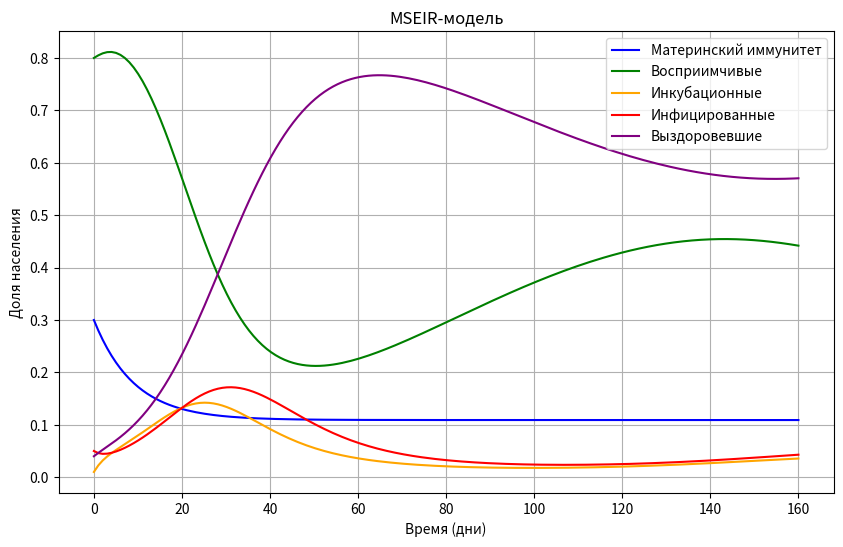

Here is the Python script that generated this plot:
import numpy as np
from scipy.integrate import odeint
import matplotlib.pyplot as plt

# Функция для вычисления правых частей уравнений системы MSEIR
def mseir_model(y, t, mu, delta, beta, sigma, gamma):
    M, S, E, I, R = y
    N = M + S + E + I + R  # Общее население

    # Дифференциальные уравнения
    dMdt = mu * N - delta * M - mu * M
    dSdt = delta * M - beta * S * I / N - mu * S
    dEdt = beta * S * I / N - sigma * E - mu * E
    dIdt = sigma * E - gamma * I - mu * I
    dRdt = gamma * I - mu * R

    return [dMdt, dSdt, dEdt, dIdt, dRdt]

# Параметры модели
mu = 0.01      # Естественная смертность (и рождаемость, если популяция стабильна)
delta = 0.1    # Скорость потери материнских антител
beta = 0.5     # Коэффициент передачи инфекции
sigma = 1/5    # Инкубационный период (скорость перехода E -> I)
gamma = 1/7    # Скорость выздоровления (скорость перехода I -> R)

# Начальные условия
M0 = 0.3       # Доля людей с материнскими антителами
S0 = 0.8       # Доля восприимчивых
E0 = 0.01      # Доля инфицированных, но не заразных
I0 = 0.05      # Доля инфицированных
R0 = 0.04      # Доля выздоровевших
y0 = [M0, S0, E0, I0, R0]  # Начальные условия для всех групп

# Время моделирования (в днях)
t = np.linspace(0, 160, 160)  # 160 дней

# Решение системы дифференциальных уравнений
solution = odeint(mseir_model, y0, t, args=(mu, delta, beta, sigma, gamma))
M, S, E, I, R = solution.T  # Транспонирование для разделения переменных

# Построение графиков
plt.figure(figsize=(10, 6))
plt.plot(t, M, label='Материнский иммунитет', color='blue')
plt.plot(t, S, label='Восприимчивые', color='green')
plt.plot(t, E, label='Инкубационные', color='orange')
plt.plot(t, I, label='Инфицированные', color='red')
plt.plot(t, R, label='Выздоровевшие', color='purple')
plt.xlabel('Время (дни)')
plt.ylabel('Доля населения')
plt.title('MSEIR-модель')
plt.legend()
plt.grid(True)
plt.show()
